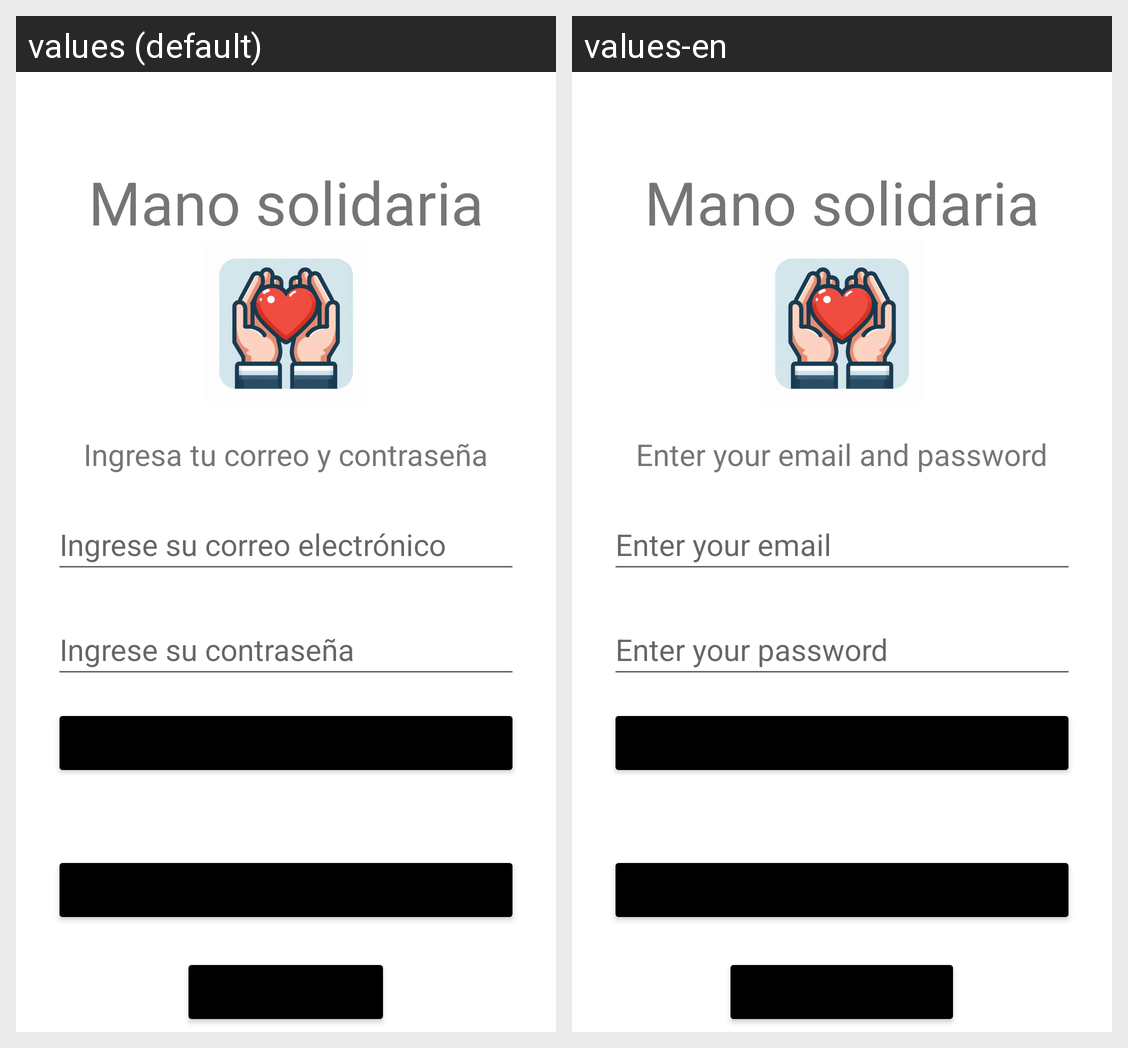

Strings drawn on this Android screen and how each of the app's shown locales translates them:
Android screen res/layout/activity_login.xml rendered under 2 locales, left to right: values (default), values-en. Device: Nexus 5 (rendered at 1080×1920; each locale shown at half size, 540×960, under a caption strip naming it); theme Theme.Manosolidaria.
Strings drawn on this screen, with the default value and each locale's value (text and hints the layout hard-codes, and strings that could not be matched under every locale, appear in the picture but are not listed):

ingrese_sus_datos
  values: Ingresa tu correo y contraseña
  values-en: Enter your email and password

ingrese_su_email
  values: Ingrese su correo electrónico
  values-en: Enter your email
